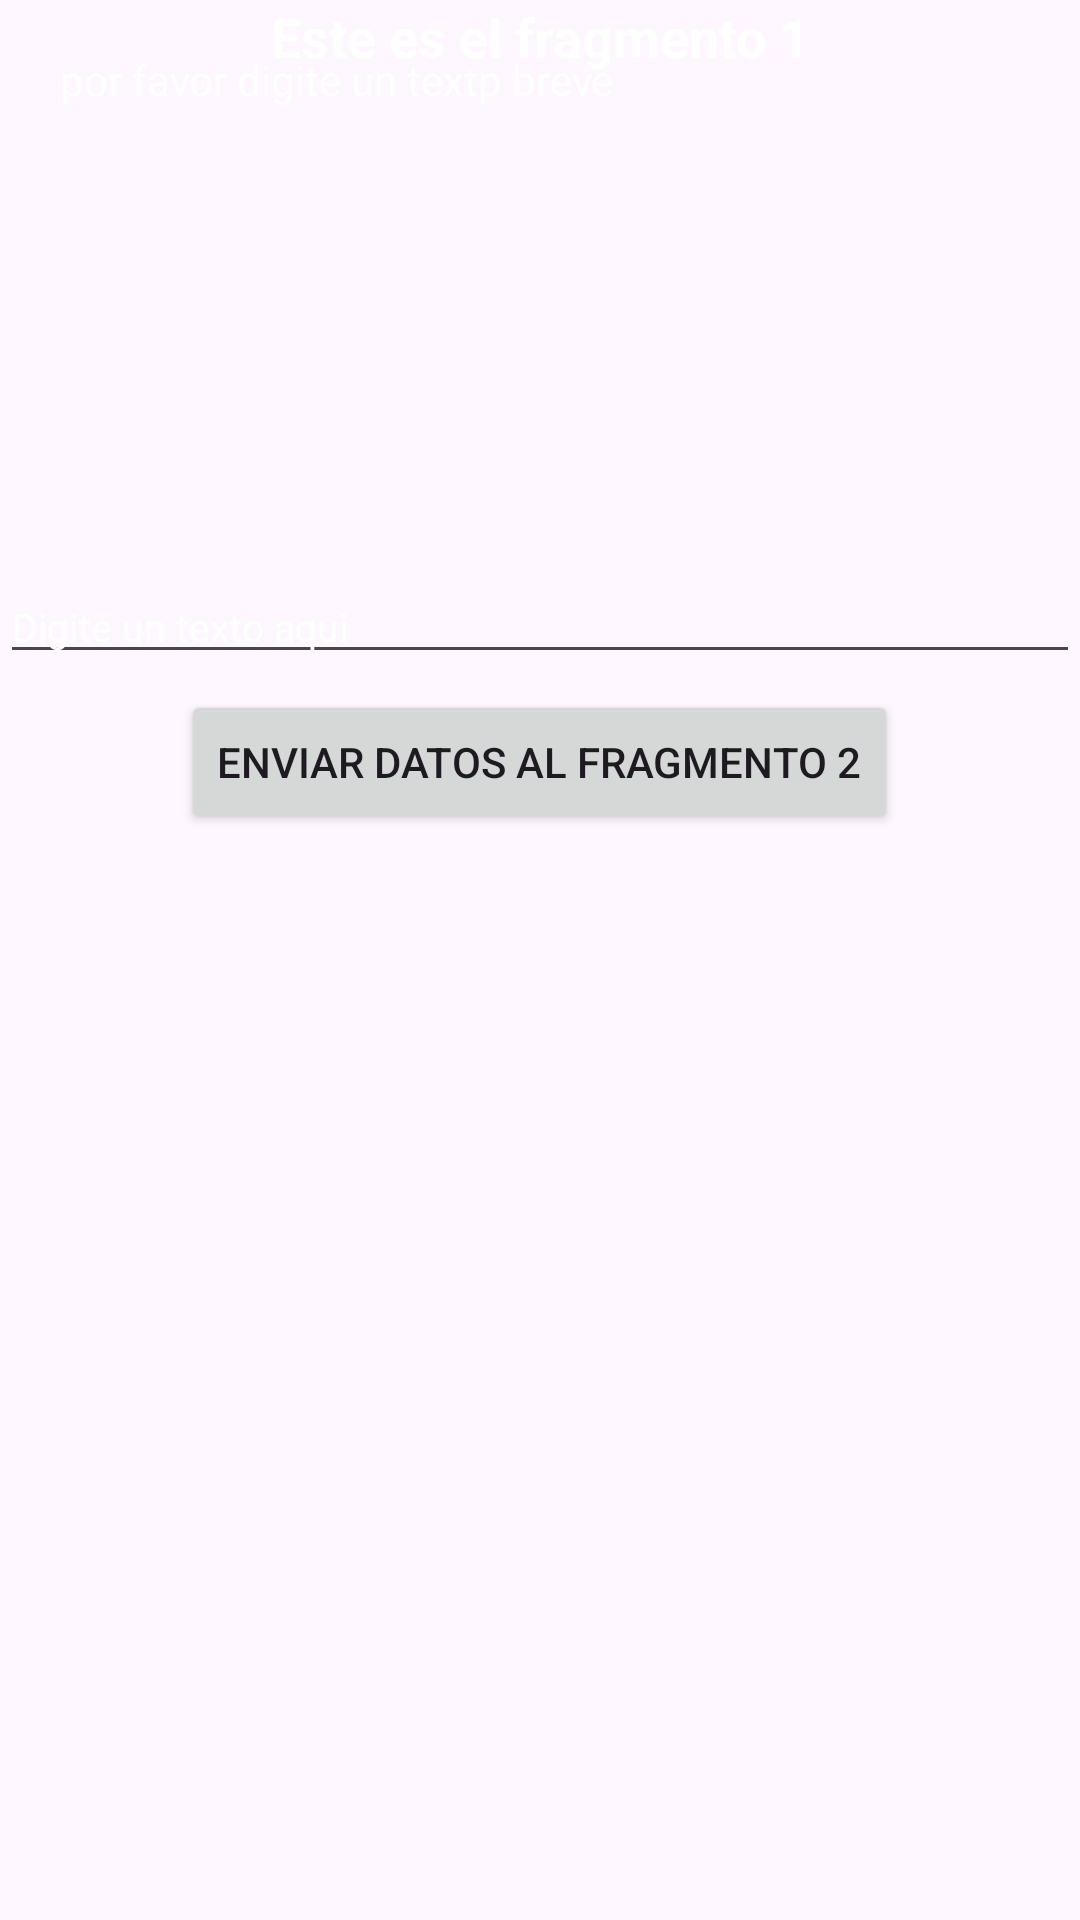

Android layout source for this screen:
<!-- AndroidManifest.xml: application theme Theme.FragmentoEstaticoAlvaradoMoran -->
<!-- res/layout/fragment_primer_fragmento.xml -->
<?xml version="1.0" encoding="utf-8"?>
<FrameLayout xmlns:android="http://schemas.android.com/apk/res/android"
    xmlns:tools="http://schemas.android.com/tools"
    android:layout_width="match_parent"
    android:layout_height="match_parent"
    android:background="@color/verde"
    tools:context=".PrimerFragmento">

    
    <TextView
        android:id="@+id/txt_bienvenida"
        android:layout_width="match_parent"
        android:layout_height="match_parent"
        android:textColor="@color/white"
        android:textStyle="bold"
        android:textSize="18sp"
        android:gravity="center_horizontal"
        android:text="@string/texto_fragmento_1" />

    <ImageView
        android:layout_width="wrap_content"
        android:layout_height="wrap_content"
        android:src="@drawable/iconogarantiaufg"
        android:adjustViewBounds="true"
        android:scaleType="fitXY"
        android:maxHeight="150dp"
        android:layout_marginTop="25dp"
        android:layout_gravity="center_horizontal"/>


    <TextView
        android:id="@+id/text_indicacion_texto"
        android:layout_width="match_parent"
        android:layout_height="wrap_content"
        android:textColor="@color/white"
        android:layout_marginTop="17dp"
        android:layout_marginLeft="20dp"
        android:text="@string/texto_indicacion_campo"
        android:layout_below="@+id/imgufg"/>

        <EditText
            android:id="@+id/txt_texto_fragmento1"
            android:layout_width="match_parent"
            android:layout_height="wrap_content"
            android:inputType="text"
            android:textSize="13sp"
            android:hint="@string/texto_placeholder"
            android:layout_marginTop="190dp"
            android:textColor="@color/white"
            android:textColorHint="@color/white"
            android:layout_below="@+id/txt_texto_fragmento1"/>

    <Button
        android:id="@+id/btn_boton"
        android:layout_width="wrap_content"
        android:layout_height="wrap_content"
        android:layout_gravity="center_horizontal"
        android:layout_marginTop="230dp"
        android:text="@string/texto_btn_enviar"
        android:layout_below="@+id/txt_texto_fragmento1"/>

</FrameLayout>
<!-- resources referenced by this layout -->
<resources>
  <string name="texto_btn_enviar">Enviar datos al fragmento 2</string>
  <string name="texto_fragmento_1">Este es el fragmento 1</string>
  <string name="texto_indicacion_campo">por favor digite un textp breve</string>
  <string name="texto_placeholder">Digite un texto aqui</string>
  <style name="Theme.FragmentoEstaticoAlvaradoMoran" parent="Base.Theme.FragmentoEstaticoAlvaradoMoran" />
  <style name="Base.Theme.FragmentoEstaticoAlvaradoMoran" parent="Theme.Material3.DayNight.NoActionBar">
          
          
      </style>
  <!-- not gathered from this repository: default colours our renderer supplied (Android Studio template values) -->
  <color name="white">#FFFFFFFF</color>
</resources>
